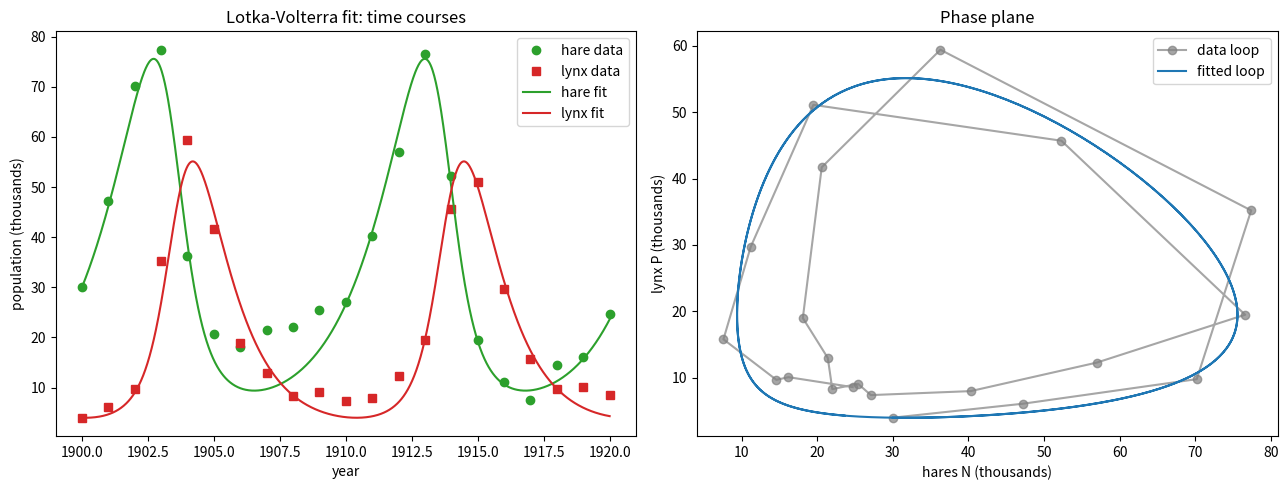

Recreate this plot in Python. (Note: this script raises an exception after producing the figure.)
import matplotlib
matplotlib.use("Agg")
import matplotlib.pyplot as plt
import numpy as np
from scipy.optimize import minimize

# ---------------------------------------------------------------
# Lynx-Hare yearly data (Hudson's Bay Co. records, 1900-1920).
# N = hares (prey), P = lynx (predators), in thousands.
# ---------------------------------------------------------------
years = np.arange(1900, 1921)
t_data = years - years[0]                      # time in years, starting at 0
hare = np.array([30.0, 47.2, 70.2, 77.4, 36.3, 20.6, 18.1, 21.4, 22.0, 25.4,
                 27.1, 40.3, 57.0, 76.6, 52.3, 19.5, 11.2, 7.6, 14.6, 16.2, 24.7])
lynx = np.array([4.0, 6.1, 9.8, 35.2, 59.4, 41.7, 19.0, 13.0, 8.3, 9.1,
                 7.4, 8.0, 12.3, 19.5, 45.7, 51.1, 29.7, 15.8, 9.7, 10.1, 8.6])
N0, P0 = hare[0], lynx[0]                       # fix initial state to the 1900 data point

# ---------------------------------------------------------------
# Model derivatives:  dN/dt = N*(a - b*P),  dP/dt = P*(c*N - d)
# ---------------------------------------------------------------
def lv_deriv(state, a, b, c, d):
    N, P = state
    return np.array([N * (a - b * P), P * (c * N - d)])

# ---------------------------------------------------------------
# Explicit 4th-order Runge-Kutta integration of the model, then
# sample the trajectory at the yearly observation times.
# ---------------------------------------------------------------
def simulate(params, t_eval, dt=0.01):
    a, b, c, d = params
    t_end = t_eval[-1]
    n_steps = int(np.ceil(t_end / dt))
    ts = np.linspace(0.0, n_steps * dt, n_steps + 1)
    traj = np.empty((n_steps + 1, 2))
    traj[0] = [N0, P0]
    for i in range(n_steps):                    # step forward with RK4
        y = traj[i]
        k1 = lv_deriv(y, a, b, c, d)
        k2 = lv_deriv(y + 0.5 * dt * k1, a, b, c, d)
        k3 = lv_deriv(y + 0.5 * dt * k2, a, b, c, d)
        k4 = lv_deriv(y + dt * k3, a, b, c, d)
        traj[i + 1] = y + (dt / 6.0) * (k1 + 2 * k2 + 2 * k3 + k4)
    # linearly interpolate the fine trajectory onto the requested times
    N_at = np.interp(t_eval, ts, traj[:, 0])
    P_at = np.interp(t_eval, ts, traj[:, 1])
    return N_at, P_at

# ---------------------------------------------------------------
# Objective: sum of squared differences between simulation and data.
# ---------------------------------------------------------------
def sse(params):
    if np.any(np.asarray(params) <= 0):         # keep parameters biologically positive
        return 1e12
    Nm, Pm = simulate(params, t_data)
    if not (np.all(np.isfinite(Nm)) and np.all(np.isfinite(Pm))):
        return 1e12                             # penalize blow-ups
    return np.sum((Nm - hare) ** 2) + np.sum((Pm - lynx) ** 2)

# ---------------------------------------------------------------
# Hand-picked starting guess and local optimization with BFGS.
# ---------------------------------------------------------------
p0 = np.array([0.5, 0.025, 0.02, 0.5])          # [a, b, c, d]
print("Starting guess a, b, c, d:", p0.tolist())
print("Starting SSE:", sse(p0))

result = minimize(sse, p0, method="BFGS",
                  options={"maxiter": 2000, "gtol": 1e-8})
a_fit, b_fit, c_fit, d_fit = result.x

print("Optimizer converged:", result.success)
print("Fitted a:", a_fit)
print("Fitted b:", b_fit)
print("Fitted c:", c_fit)
print("Fitted d:", d_fit)
print("Final SSE:", result.fun)

# ---------------------------------------------------------------
# Fitted trajectory (dense for plotting, and sampled at data times).
# ---------------------------------------------------------------
t_dense = np.linspace(0, t_data[-1], 1000)
N_dense, P_dense = simulate(result.x, t_dense)
N_fit, P_fit = simulate(result.x, t_data)

# ---------------------------------------------------------------
# Separate check: does the fit follow the time courses AND the loop?
# Compare fitted-vs-observed via correlation and relative SSE.
# ---------------------------------------------------------------
def rel_sse(model, obs):
    return np.sum((model - obs) ** 2) / np.sum((obs - obs.mean()) ** 2)

corr_hare = np.corrcoef(N_fit, hare)[0, 1]
corr_lynx = np.corrcoef(P_fit, lynx)[0, 1]
print("Hare time-course correlation (fit vs data):", corr_hare)
print("Lynx time-course correlation (fit vs data):", corr_lynx)
print("Hare relative SSE (fraction of variance unexplained):", rel_sse(N_fit, hare))
print("Lynx relative SSE (fraction of variance unexplained):", rel_sse(P_fit, lynx))

# Phase-plane loop check: how well does the fitted (N,P) cloud
# match the data cloud in the phase plane (both coordinates jointly).
phase_rel_sse = (np.sum((N_fit - hare) ** 2) + np.sum((P_fit - lynx) ** 2)) / \
                (np.sum((hare - hare.mean()) ** 2) + np.sum((lynx - lynx.mean()) ** 2))
print("Phase-plane relative SSE (fit vs data loop):", phase_rel_sse)

# ---------------------------------------------------------------
# Plots: time courses and phase plane.
# ---------------------------------------------------------------
fig, axes = plt.subplots(1, 2, figsize=(13, 5))

axes[0].plot(years, hare, "o", color="tab:green", label="hare data")
axes[0].plot(years, lynx, "s", color="tab:red", label="lynx data")
axes[0].plot(years[0] + t_dense, N_dense, "-", color="tab:green", label="hare fit")
axes[0].plot(years[0] + t_dense, P_dense, "-", color="tab:red", label="lynx fit")
axes[0].set_xlabel("year")
axes[0].set_ylabel("population (thousands)")
axes[0].set_title("Lotka-Volterra fit: time courses")
axes[0].legend()

axes[1].plot(hare, lynx, "o-", color="0.5", alpha=0.7, label="data loop")
axes[1].plot(N_dense, P_dense, "-", color="tab:blue", label="fitted loop")
axes[1].set_xlabel("hares N (thousands)")
axes[1].set_ylabel("lynx P (thousands)")
axes[1].set_title("Phase plane")
axes[1].legend()

plt.tight_layout()
plt.savefig("/private/tmp/claude-501/-Users-lvmy-neu-teaching-numericalR-numericalR/e8e9d206-e3a8-4079-be52-06334c0a89a5/scratchpad/eval/gen/3D.6.1_s5.png")

# One-sentence explanation of why the check confirms the result:
print("Explanation: because the fitted curves reproduce both the year-by-year "
      "population levels (high time-course correlation, low relative SSE) and the "
      "closed loop traced in the N-P phase plane, the fit captures the oscillation's "
      "amplitude, period, and predator-prey phase lag together rather than matching "
      "only one projection by chance.")
